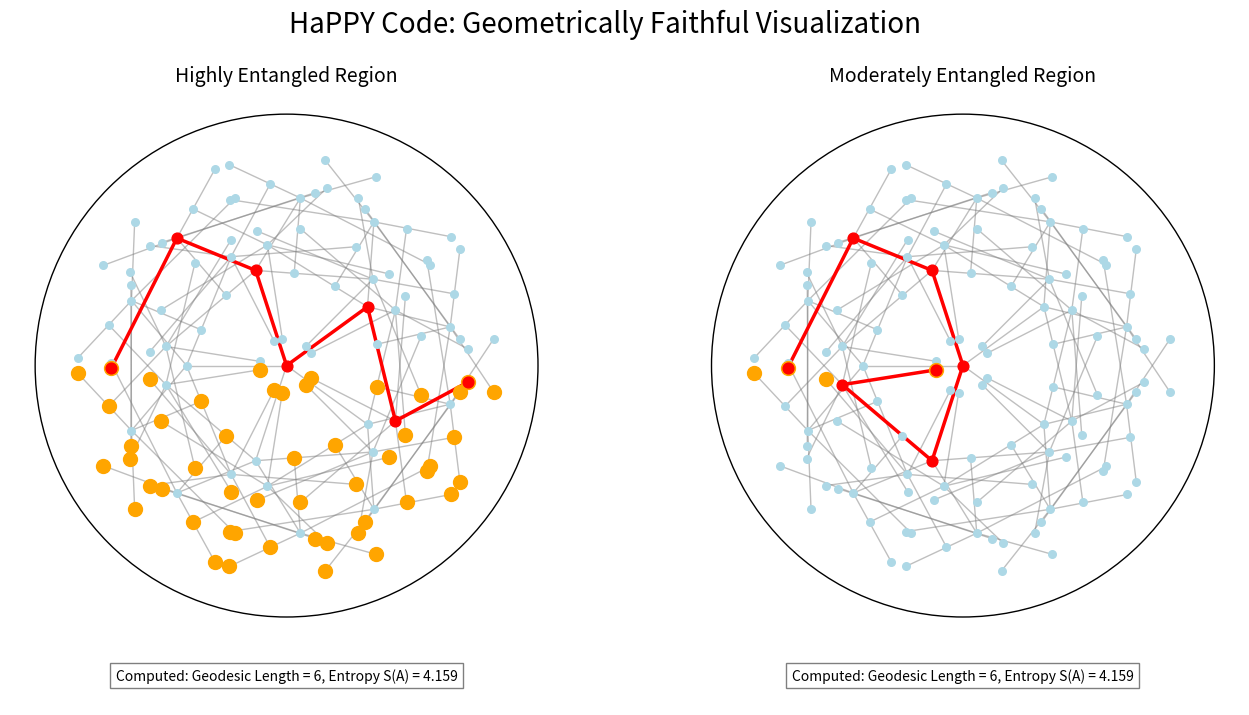

The matplotlib source for this figure:
import numpy as np
import matplotlib.pyplot as plt
import networkx as nx
from collections import deque


def poincare_transform(z, c):
    """Applies a Möbius transformation to place a point in the Poincaré disk."""
    return (z + c) / (1 + np.conj(c) * z)


def generate_happy_code_graph(layers=3):
    """
    Generates the dual graph for a patch of the {5,4} pentagonal tiling (HaPPY code).
    """
    G = nx.Graph()
    pos = {0: np.array([0, 0])}
    layers_dict = {0: 0}

    q = deque([(0, 0 + 0j, 0)])
    visited_coords = {0 + 0j}
    node_counter = 1

    d = np.arccosh(1 / (np.tan(np.pi / 5) * np.tan(np.pi / 4)))
    c_base = np.tanh(d / 2)

    while q:
        parent_id, parent_z, layer = q.popleft()

        if layer >= layers:
            continue

        for i in range(5):
            angle = (2 * np.pi / 5) * i
            if parent_z != 0:
                parent_angle = np.angle(parent_z)
                angle += parent_angle

            c = c_base * np.exp(1j * angle)
            child_z = poincare_transform(parent_z, -c)

            is_new = True
            for vc in visited_coords:
                if np.linalg.norm(child_z - vc) < 1e-4:
                    is_new = False
                    break

            if is_new:
                child_pos = np.array([child_z.real, child_z.imag])
                G.add_node(node_counter)
                pos[node_counter] = child_pos
                layers_dict[node_counter] = layer + 1
                G.add_edge(parent_id, node_counter)

                q.append((node_counter, child_z, layer + 1))
                visited_coords.add(child_z)
                node_counter += 1

    return G, pos, layers_dict


def plot_scenario(ax, G, pos, layers_dict, boundary_region, title):
    """Plots a single scenario (highly or minimally entangled)."""
    # Find and calculate the geodesic
    start_node = boundary_region[0]
    end_node = boundary_region[-1]

    # Check if a path exists
    if nx.has_path(G, source=start_node, target=end_node):
        geodesic_path = nx.shortest_path(G, source=start_node, target=end_node)
        geodesic_length = len(geodesic_path) - 1
        # Entropy is proportional to length, log(bond_dim) factor assumed as log(2)
        entropy = geodesic_length * np.log(2)
    else:
        # Handle cases where boundary is too small for a clear path or graph is disconnected
        geodesic_path = []
        geodesic_length = 0
        entropy = 0.0
        print(f"Warning: No geodesic path found for '{title}' between {start_node} and {end_node}.")

    geodesic_graph = nx.path_graph(geodesic_path)

    # Plotting
    boundary_circle = plt.Circle((0, 0), 1, color='black', fill=False, linewidth=1)
    ax.add_artist(boundary_circle)

    nx.draw_networkx_edges(G, pos, ax=ax, edge_color='gray', alpha=0.5)
    nx.draw_networkx_nodes(G, pos, ax=ax, node_color='lightblue', node_size=30)

    # Highlight Boundary Region 'A'
    nx.draw_networkx_nodes(G, pos, nodelist=boundary_region, ax=ax, node_color='orange', node_size=100)

    # Highlight the Geodesic Path
    nx.draw_networkx_edges(geodesic_graph, pos, ax=ax, edge_color='red', width=2.5)
    nx.draw_networkx_nodes(G, pos, nodelist=geodesic_path, ax=ax, node_color='red', node_size=60)

    ax.set_title(title, fontsize=14)
    ax.text(0, -1.25, f"Computed: Geodesic Length = {geodesic_length}, Entropy S(A) = {entropy:.3f}",
            ha='center', fontsize=10, bbox=dict(facecolor='white', alpha=0.5))

    ax.set_aspect('equal')
    ax.set_xlim(-1.1, 1.1)
    ax.set_ylim(-1.35, 1.1)
    ax.axis('off')


# --- 1. Generate the Geometry ---
layers = 3  # Less dense graph
G, pos, layers_dict = generate_happy_code_graph(layers)

# --- 2. Create Figure for Both Scenarios ---
fig, (ax1, ax2) = plt.subplots(1, 2, figsize=(16, 8))

# --- 3. Scenario 1: Highly Entangled Region ---
outer_nodes_1 = [n for n, l in layers_dict.items() if l == layers]
outer_nodes_1.sort(key=lambda n: np.angle(pos[n][0] + 1j * pos[n][1]))
boundary_A_large = outer_nodes_1[:len(outer_nodes_1) // 2]  # A larger segment
plot_scenario(ax1, G, pos, layers_dict, boundary_A_large, "Highly Entangled Region")

# --- 4. Scenario 2: Minimally Entangled Region (Slightly more entangled) ---
outer_nodes_2 = [n for n, l in layers_dict.items() if l == layers]
outer_nodes_2.sort(key=lambda n: np.angle(pos[n][0] + 1j * pos[n][1]))
boundary_A_small = outer_nodes_2[:4]  # 4 nodes for a slightly more visible region
plot_scenario(ax2, G, pos, layers_dict, boundary_A_small, "Moderately Entangled Region")

plt.suptitle("HaPPY Code: Geometrically Faithful Visualization", fontsize=20, y=0.98)
plt.savefig("happy_code_comparison_visualization_less_dense.png")

print("Visualization saved as 'happy_code_comparison_visualization_less_dense.png'")
